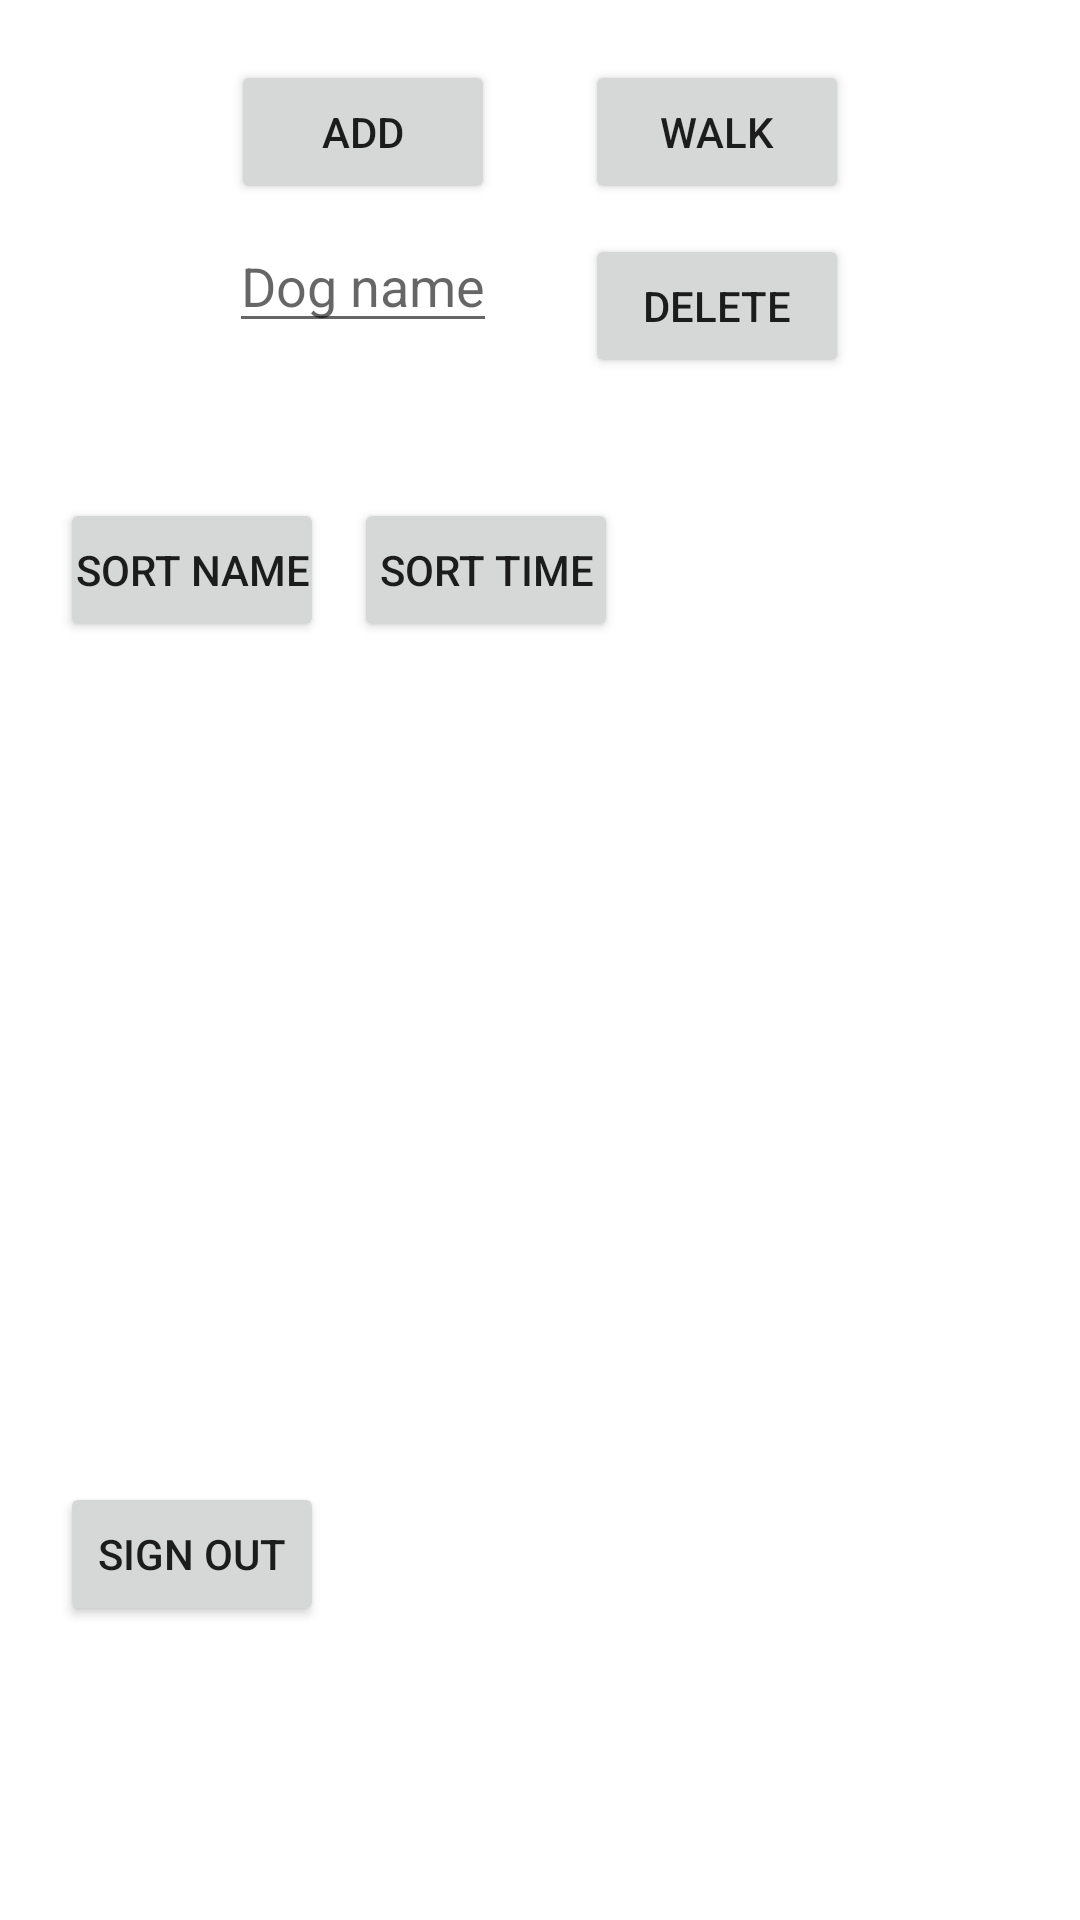

Layout XML and referenced resources for this Android screen:
<!-- AndroidManifest.xml: application theme Theme.DogWalker -->
<!-- res/layout/activity_dog_list.xml -->
<?xml version="1.0" encoding="utf-8"?>
<LinearLayout xmlns:android="http://schemas.android.com/apk/res/android"
    android:id="@+id/activity_dog_list"
    android:layout_margin="10dp"
    android:layout_width="match_parent"
    android:layout_height="match_parent"
    android:layout_gravity="top"
    android:orientation="vertical"
    android:padding="5dp"
    android:gravity="top"
    >

    <LinearLayout
        android:layout_margin="0dp"
        android:layout_width="match_parent"
        android:layout_height="wrap_content"
        android:layout_gravity="center"
        android:orientation="horizontal"
        android:padding="5dp"
        android:gravity="center" >

        <LinearLayout
            android:layout_margin="5dp"
            android:layout_width="wrap_content"
            android:layout_height="wrap_content"
            android:layout_gravity="start"
            android:orientation="vertical"
            android:padding="5dp"
            android:gravity="center" >

            <Button
                android:id="@+id/addDog"
                android:layout_width="wrap_content"
                android:layout_height="wrap_content"
                android:layout_gravity="center"
                android:layout_margin="5dp"
                android:gravity="center"
                android:onClick="onClick"
                android:padding="5dp"
                android:text="add" />

            <EditText
                android:id="@+id/dogNameEditText"
                android:layout_width="wrap_content"
                android:layout_height="wrap_content"
                android:hint="Dog name"
                android:inputType="textPersonName">
            </EditText>

        </LinearLayout>

        <LinearLayout
            android:layout_margin="5dp"
            android:layout_width="wrap_content"
            android:layout_height="wrap_content"
            android:layout_gravity="start"
            android:orientation="vertical"
            android:padding="5dp"
            android:gravity="center" >

            <Button
                android:id="@+id/walkDog"
                android:layout_width="wrap_content"
                android:layout_height="wrap_content"
                android:layout_gravity="center"
                android:layout_margin="5dp"
                android:gravity="center"
                android:onClick="onClick"
                android:padding="5dp"
                android:text="walk" />

            <Button
                android:id="@+id/deleteDog"
                android:layout_width="wrap_content"
                android:layout_height="wrap_content"
                android:layout_gravity="center"
                android:layout_margin="5dp"
                android:gravity="center"
                android:onClick="onClick"
                android:padding="5dp"
                android:text="delete" />

        </LinearLayout>

    </LinearLayout>

    <LinearLayout
        android:layout_margin="5dp"
        android:layout_width="wrap_content"
        android:layout_height="wrap_content"
        android:layout_gravity="start"
        android:orientation="horizontal"
        android:padding="5dp"
        android:gravity="center" >

        <Button
            android:id="@+id/sortName"
            android:layout_width="wrap_content"
            android:layout_height="wrap_content"
            android:layout_gravity="center"
            android:layout_margin="5dp"
            android:gravity="center"
            android:onClick="onClick"
            android:padding="5dp"
            android:text="sort name" />

        <Button
            android:id="@+id/sortTime"
            android:layout_width="wrap_content"
            android:layout_height="wrap_content"
            android:layout_gravity="center"
            android:layout_margin="5dp"
            android:gravity="center"
            android:onClick="onClick"
            android:padding="5dp"
            android:text="sort time" />

    </LinearLayout>

    <androidx.recyclerview.widget.RecyclerView
        android:id="@+id/recyclerView"
        android:layout_width="match_parent"
        android:layout_height="250dp" />

    <LinearLayout
        android:layout_margin="5dp"
        android:layout_width="wrap_content"
        android:layout_height="wrap_content"
        android:layout_gravity="start"
        android:orientation="vertical"
        android:padding="5dp"
        android:gravity="center" >

        <Button
            android:id="@+id/signOut"
            android:layout_width="wrap_content"
            android:layout_height="wrap_content"
            android:layout_gravity="center"
            android:layout_margin="5dp"
            android:gravity="center"
            android:onClick="onClick"
            android:padding="5dp"
            android:text="Sign Out" />

    </LinearLayout>


</LinearLayout>
<!-- resources referenced by this layout -->
<resources>
  <style name="Theme.DogWalker" parent="Theme.MaterialComponents.DayNight.DarkActionBar">
          
          <item name="colorPrimary">@color/status_action_bar</item>
          <item name="colorPrimaryVariant">@color/purple_700</item>
          <item name="colorOnPrimary">@color/white</item>
          
          <item name="colorSecondary">@color/teal_200</item>
          <item name="colorSecondaryVariant">@color/teal_700</item>
          <item name="colorOnSecondary">@color/black</item>
          
          <item name="android:statusBarColor" tools:targetApi="l">?attr/colorPrimaryVariant</item>
          
      </style>
  <color name="status_action_bar">#1B33B3</color>
  <color name="purple_700">#FF3700B3</color>
  <color name="white">#FFFFFF</color>
  <color name="teal_200">#FF03DAC5</color>
  <color name="teal_700">#FF018786</color>
  <color name="black">#FF000000</color>
</resources>
